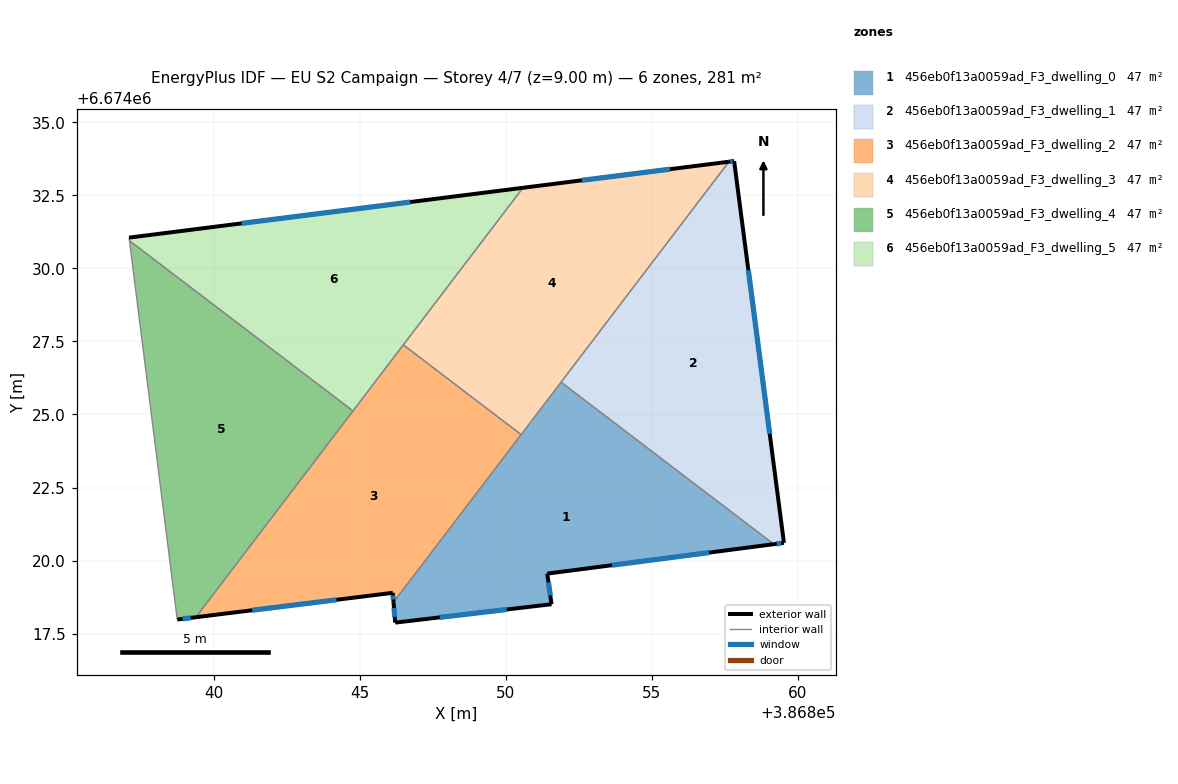
=== STOREY PLAN SPEC (per zone: floor XY polygon, exterior-wall plan segments, windows/doors) ===
zone 1: 456eb0f13a0059ad_F3_dwelling_0  (46.9 m²)
  floor: (386859.17, 6674020.56) (386851.42, 6674019.55) (386851.57, 6674018.51) (386846.22, 6674017.88) (386846.16, 6674018.58) (386851.89, 6674026.11)
  exterior wall: (386851.42, 6674019.55) – (386859.17, 6674020.56)  [7.8 m]
    window: (386853.64, 6674019.84) – (386856.96, 6674020.27)  [4.3 m²]
  exterior wall: (386851.57, 6674018.51) – (386851.42, 6674019.55)  [1.1 m]
    window: (386851.52, 6674018.81) – (386851.46, 6674019.25)  [0.6 m²]
  exterior wall: (386846.22, 6674017.88) – (386851.57, 6674018.51)  [5.4 m]
    window: (386847.75, 6674018.06) – (386850.04, 6674018.33)  [3.0 m²]
  exterior wall: (386846.16, 6674018.58) – (386846.22, 6674017.88)  [0.7 m]
    window: (386846.18, 6674018.38) – (386846.20, 6674018.08)  [0.4 m²]
  interior walls: 3
zone 2: 456eb0f13a0059ad_F3_dwelling_1  (46.9 m²)
  floor: (386857.82, 6674033.67) (386859.52, 6674020.61) (386859.17, 6674020.56) (386851.89, 6674026.11) (386857.64, 6674033.65)
  exterior wall: (386859.17, 6674020.56) – (386859.52, 6674020.61)  [0.3 m]
    window: (386859.27, 6674020.57) – (386859.42, 6674020.59)  [0.2 m²]
  exterior wall: (386857.82, 6674033.67) – (386857.64, 6674033.65)  [0.2 m]
    window: (386857.76, 6674033.66) – (386857.69, 6674033.66)  [0.1 m²]
  exterior wall: (386859.52, 6674020.61) – (386857.82, 6674033.67)  [13.2 m]
    window: (386859.03, 6674024.34) – (386858.30, 6674029.94)  [7.3 m²]
  interior walls: 2
zone 3: 456eb0f13a0059ad_F3_dwelling_2  (46.9 m²)
  floor: (386850.53, 6674024.31) (386846.16, 6674018.58) (386846.13, 6674018.90) (386839.40, 6674018.06) (386846.49, 6674027.38)
  exterior wall: (386846.13, 6674018.90) – (386846.16, 6674018.58)  [0.3 m]
    window: (386846.14, 6674018.80) – (386846.15, 6674018.67)  [0.2 m²]
  exterior wall: (386839.40, 6674018.06) – (386846.13, 6674018.90)  [6.8 m]
    window: (386841.32, 6674018.30) – (386844.21, 6674018.66)  [3.7 m²]
  interior walls: 4
zone 4: 456eb0f13a0059ad_F3_dwelling_3  (46.9 m²)
  floor: (386857.64, 6674033.65) (386850.53, 6674024.31) (386846.49, 6674027.38) (386850.59, 6674032.76)
  exterior wall: (386857.64, 6674033.65) – (386850.59, 6674032.76)  [7.1 m]
    window: (386855.62, 6674033.39) – (386852.60, 6674033.01)  [3.9 m²]
  interior walls: 4
zone 5: 456eb0f13a0059ad_F3_dwelling_4  (46.9 m²)
  floor: (386844.77, 6674025.12) (386839.40, 6674018.06) (386838.76, 6674017.98) (386837.12, 6674030.95)
  exterior wall: (386838.76, 6674017.98) – (386839.40, 6674018.06)  [0.6 m]
    window: (386838.94, 6674018.01) – (386839.21, 6674018.04)  [0.4 m²]
  interior walls: 3
zone 6: 456eb0f13a0059ad_F3_dwelling_5  (46.9 m²)
  floor: (386850.59, 6674032.76) (386844.77, 6674025.12) (386837.12, 6674030.95) (386837.11, 6674031.05)
  exterior wall: (386850.59, 6674032.76) – (386837.11, 6674031.05)  [13.6 m]
    window: (386846.74, 6674032.27) – (386840.96, 6674031.54)  [7.5 m²]
  interior walls: 4

=== DERIVED (storey summary) ===
Building: EU S2 Campaign
Storey: 4 of 7  (floor level z = 9.00 m)
Storey gross floor area: 281.2 m²
Zones on this storey: 6
  - 456eb0f13a0059ad_F3_dwelling_0: floor 46.9 m²; exterior wall 15.0 m (44.9 m²); 4 window(s) 8.2 m²; WWR 18.4%
  - 456eb0f13a0059ad_F3_dwelling_1: floor 46.9 m²; exterior wall 13.7 m (41.1 m²); 3 window(s) 7.6 m²; WWR 18.4%
  - 456eb0f13a0059ad_F3_dwelling_2: floor 46.9 m²; exterior wall 7.1 m (21.3 m²); 2 window(s) 3.9 m²; WWR 18.4%
  - 456eb0f13a0059ad_F3_dwelling_3: floor 46.9 m²; exterior wall 7.1 m (21.3 m²); 1 window(s) 3.9 m²; WWR 18.4%
  - 456eb0f13a0059ad_F3_dwelling_4: floor 46.9 m²; exterior wall 0.6 m (1.9 m²); 1 window(s) 0.4 m²; WWR 18.4%
  - 456eb0f13a0059ad_F3_dwelling_5: floor 46.9 m²; exterior wall 13.6 m (40.8 m²); 1 window(s) 7.5 m²; WWR 18.4%
Zone adjacency (shared interzone walls):
  - 456eb0f13a0059ad_F3_dwelling_0 ↔ 456eb0f13a0059ad_F3_dwelling_1
  - 456eb0f13a0059ad_F3_dwelling_0 ↔ 456eb0f13a0059ad_F3_dwelling_2
  - 456eb0f13a0059ad_F3_dwelling_0 ↔ 456eb0f13a0059ad_F3_dwelling_3
  - 456eb0f13a0059ad_F3_dwelling_1 ↔ 456eb0f13a0059ad_F3_dwelling_3
  - 456eb0f13a0059ad_F3_dwelling_2 ↔ 456eb0f13a0059ad_F3_dwelling_3
  - 456eb0f13a0059ad_F3_dwelling_2 ↔ 456eb0f13a0059ad_F3_dwelling_4
  - 456eb0f13a0059ad_F3_dwelling_2 ↔ 456eb0f13a0059ad_F3_dwelling_5
  - 456eb0f13a0059ad_F3_dwelling_3 ↔ 456eb0f13a0059ad_F3_dwelling_5
  - 456eb0f13a0059ad_F3_dwelling_4 ↔ 456eb0f13a0059ad_F3_dwelling_5